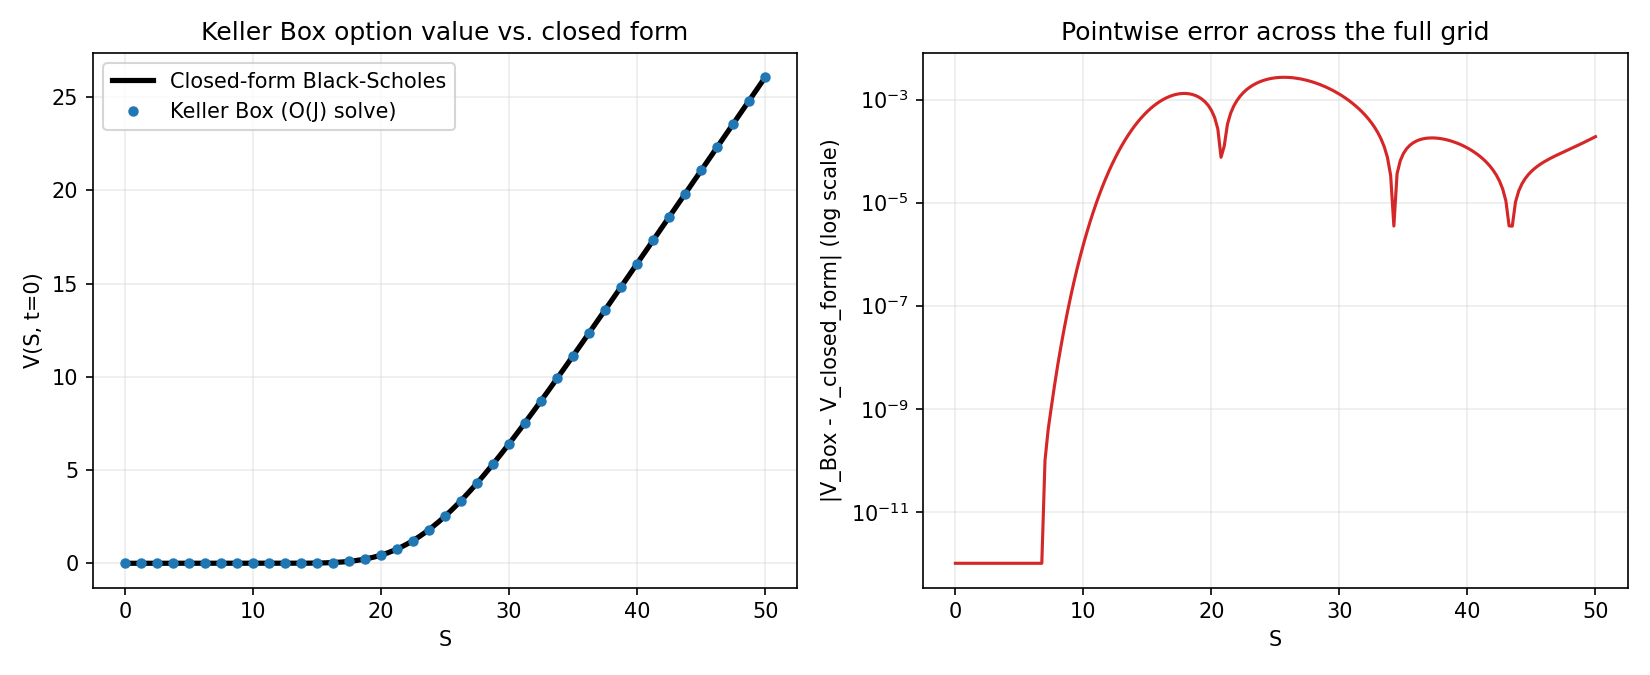

The table this chart was drawn from, first rows:
S, V_box, V_closed_form, abs_error, W
0.0000000000, 0.0000000000, 0.0000000000, 0.0000000000, -0.0000000000
0.25, 0.0000000000, 0.0000000000, 0.0000000000, 0.0000000000
0.5, -0.0000000000, 0.0000000000, 0.0000000000, -0.0000000000
0.75, 0.0000000000, 0.0000000000, 0.0000000000, 0.0000000000
1, -0.0000000000, 0.0000000000, 0.0000000000, -0.0000000000
1.25, -0.0000000000, 0.0000000000, 0.0000000000, 0.0000000000
1.5, 0.0000000000, 0.0000000000, 0.0000000000, -0.0000000000
1.75, -0.0000000000, 0.0000000000, 0.0000000000, 0.0000000000
2, 0.0000000000, 0.0000000000, 0.0000000000, 0.0000000000
2.25, -0.0000000000, 0.0000000000, 0.0000000000, -0.0000000000
2.5, 0.0000000000, 0.0000000000, 0.0000000000, 0.0000000000
2.75, -0.0000000000, 0.0000000000, 0.0000000000, -0.0000000000
3, 0.0000000000, 0.0000000000, 0.0000000000, 0.0000000000
3.25, -0.0000000000, 0.0000000000, 0.0000000000, -0.0000000000
3.5, -0.0000000000, 0.0000000000, 0.0000000000, -0.0000000000
3.75, 0.0000000000, 0.0000000000, 0.0000000000, 0.0000000000
4, -0.0000000000, 0.0000000000, 0.0000000000, -0.0000000000
4.25, 0.0000000000, 0.0000000000, 0.0000000000, 0.0000000000
4.5, 0.0000000000, 0.0000000000, 0.0000000000, 0.0000000000
4.75, -0.0000000000, 0.0000000000, 0.0000000000, -0.0000000000
5, -0.0000000000, 0.0000000000, 0.0000000000, 0.0000000000
5.25, 0.0000000000, 0.0000000000, 0.0000000000, 0.0000000000
5.5, 0.0000000000, 0.0000000000, 0.0000000000, 0.0000000000
5.75, 0.0000000000, 0.0000000000, 0.0000000000, 0.0000000000
6, 0.0000000000, 0.0000000000, 0.0000000000, 0.0000000000
6.25, 0.0000000000, 0.0000000000, 0.0000000000, 0.0000000000
6.5, 0.0000000000, 0.0000000000, 0.0000000000, 0.0000000001
6.75, 0.0000000001, 0.0000000000, 0.0000000000, 0.0000000004
7, 0.0000000003, 0.0000000002, 0.0000000001, 0.0000000012
7.25, 0.0000000009, 0.0000000005, 0.0000000004, 0.0000000036
7.5, 0.0000000025, 0.0000000014, 0.0000000011, 0.0000000097
7.75, 0.0000000068, 0.0000000039, 0.0000000029, 0.0000000246
8, 0.0000000173, 0.0000000101, 0.0000000072, 0.0000000590
8.25, 0.0000000414, 0.0000000249, 0.0000000165, 0.0000001338
8.5, 0.0000000943, 0.0000000582, 0.0000000361, 0.0000002892
8.75, 0.0000002051, 0.0000001303, 0.0000000748, 0.0000005976
9, 0.0000004280, 0.0000002797, 0.0000001483, 0.000001185
9.25, 0.0000008594, 0.0000005778, 0.0000002816, 0.000002266
9.5, 0.000001665, 0.000001151, 0.0000005144, 0.000004182
9.75, 0.000003123, 0.000002216, 0.0000009064, 0.000007477
10, 0.00000568, 0.000004135, 0.000001544, 0.00001298
10.25, 0.00001004, 0.000007489, 0.000002551, 0.00002191
10.5, 0.00001728, 0.00001319, 0.000004091, 0.00003603
10.75, 0.00002902, 0.00002263, 0.000006384, 0.00005784
11, 0.00004759, 0.00003788, 0.00000971, 0.00009078
11.25, 0.00007637, 0.00006196, 0.00001441, 0.0001394
11.5, 0.00012, 0.00009913, 0.00002091, 0.0002099
11.75, 0.000185, 0.0001554, 0.00002969, 0.0003101
12, 0.00028, 0.0002388, 0.0000413, 0.0004499
12.25, 0.0004165, 0.0003602, 0.00005633, 0.0006418
12.5, 0.0006094, 0.0005339, 0.00007543, 0.000901
12.75, 0.0008777, 0.0007785, 0.00009922, 0.001246
13, 0.001246, 0.001117, 0.0001283, 0.001697
13.25, 0.001743, 0.00158, 0.0001633, 0.002281
13.5, 0.002406, 0.002202, 0.0002047, 0.003027
13.75, 0.00328, 0.003028, 0.0002527, 0.003966
14, 0.004418, 0.004111, 0.0003075, 0.005135
14.25, 0.005882, 0.005513, 0.0003691, 0.006574
14.5, 0.007744, 0.007307, 0.0004371, 0.008327
14.75, 0.01009, 0.009579, 0.0005111, 0.01044
... 141 more rows
